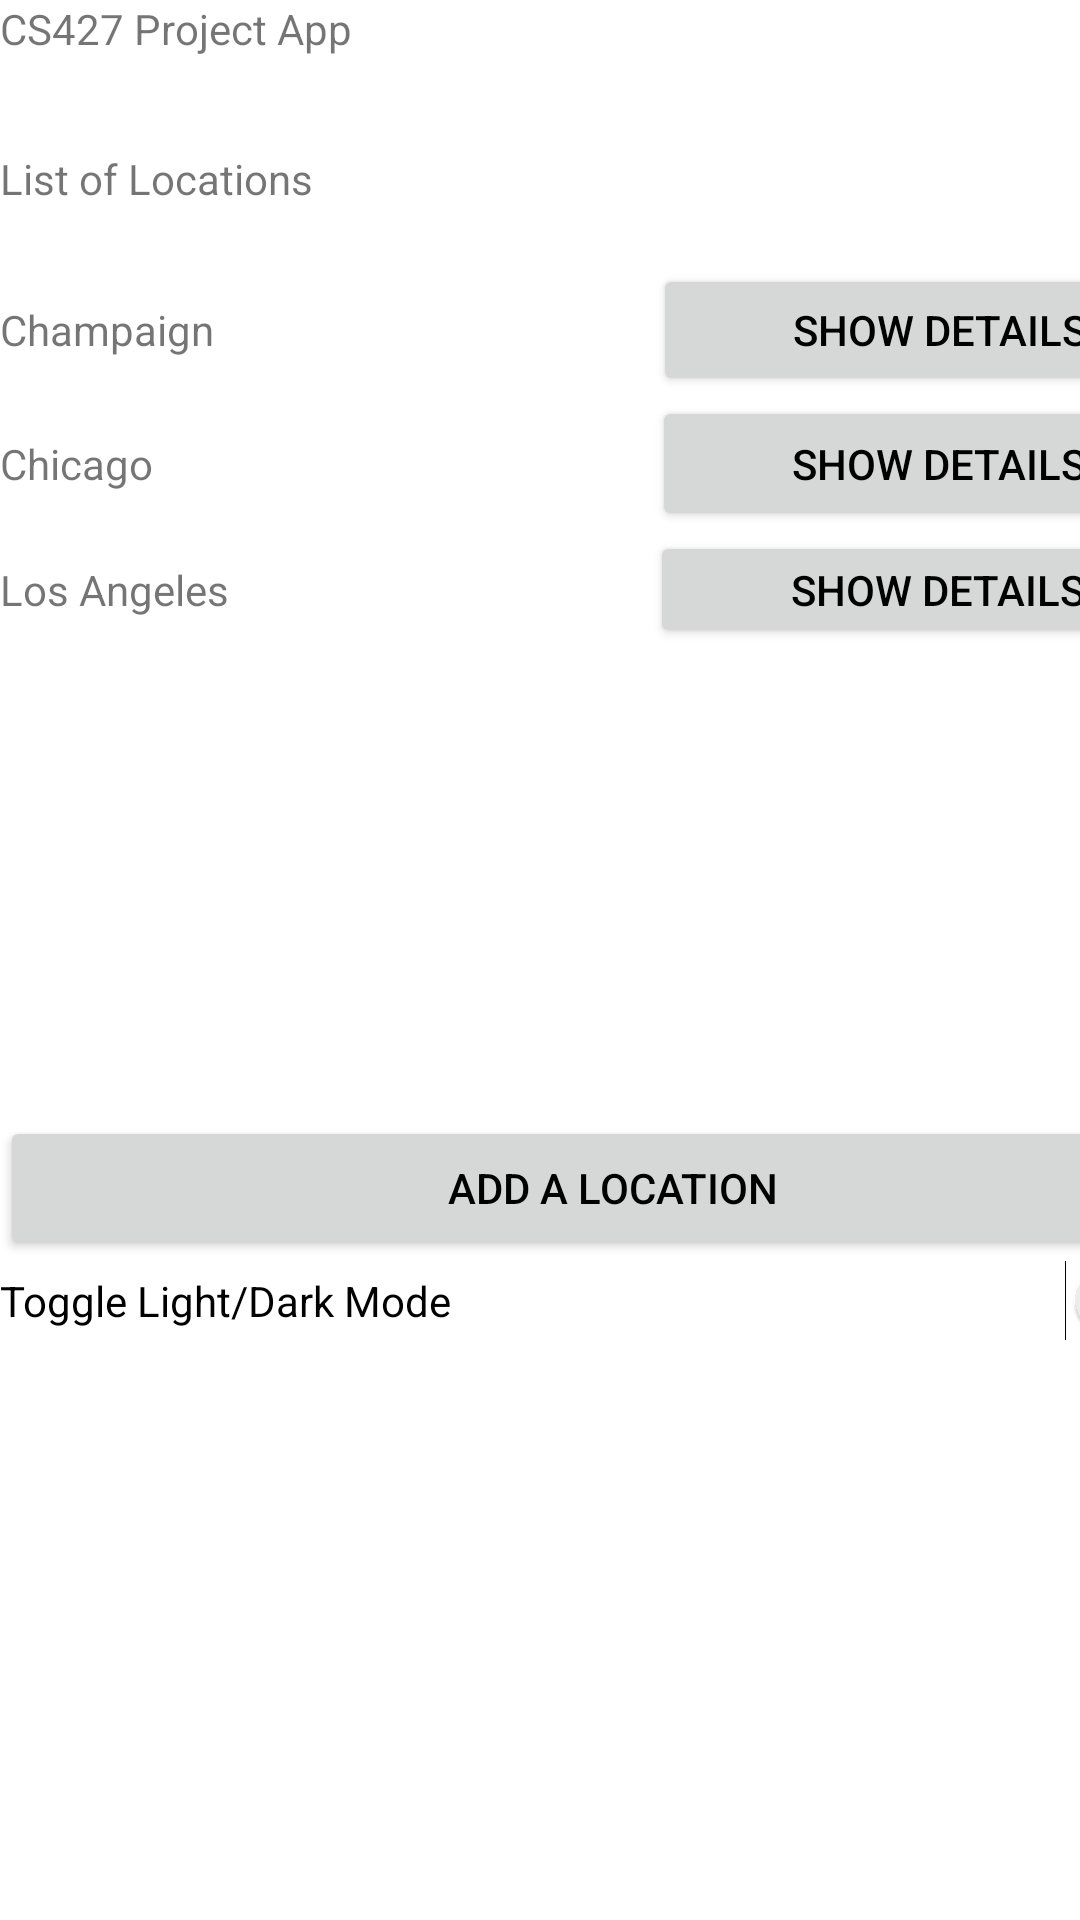

This screen was rendered from an Android layout file. Write that file and the resources it references.
<!-- AndroidManifest.xml: application theme Theme.MyFirstApp -->
<!-- res/layout/activity_main.xml -->
<?xml version="1.0" encoding="utf-8"?>
<androidx.constraintlayout.widget.ConstraintLayout xmlns:android="http://schemas.android.com/apk/res/android"
    xmlns:app="http://schemas.android.com/apk/res-auto"
    xmlns:tools="http://schemas.android.com/tools"
    android:layout_width="match_parent"
    android:layout_height="match_parent"
    tools:context=".MainActivity">

    <LinearLayout
        android:layout_width="409dp"
        android:layout_height="729dp"
        android:orientation="vertical"
        tools:layout_editor_absoluteX="1dp"
        tools:layout_editor_absoluteY="1dp">

        <TextView
            android:id="@+id/textView3"
            android:layout_width="match_parent"
            android:layout_height="50dp"
            android:text="CS427 Project App" />

        <TextView
            android:id="@+id/textView4"
            android:layout_width="match_parent"
            android:layout_height="wrap_content"
            android:text="List of Locations" />

        <TextView
            android:id="@+id/textView5"
            android:layout_width="match_parent"
            android:layout_height="wrap_content" />

        <LinearLayout
            android:layout_width="match_parent"
            android:layout_height="44dp"
            android:orientation="horizontal">

            <TextView
                android:id="@+id/textView10"
                android:layout_width="wrap_content"
                android:layout_height="wrap_content"
                android:layout_weight="1"
                android:text="Champaign" />

            <Button
                android:id="@+id/buttonChampaign"
                android:layout_width="45dp"
                android:layout_height="wrap_content"
                android:layout_weight="1"
                android:text="Show Details" />
        </LinearLayout>

        <LinearLayout
            android:layout_width="match_parent"
            android:layout_height="45dp"
            android:orientation="horizontal">

            <TextView
                android:id="@+id/textView12"
                android:layout_width="wrap_content"
                android:layout_height="wrap_content"
                android:layout_weight="1"
                android:text="Chicago" />

            <Button
                android:id="@+id/buttonChicago"
                android:layout_width="25dp"
                android:layout_height="wrap_content"
                android:layout_weight="1"
                android:text="Show Details" />
        </LinearLayout>

        <LinearLayout
            android:layout_width="match_parent"
            android:layout_height="39dp"
            android:orientation="horizontal">

            <TextView
                android:id="@+id/textView13"
                android:layout_width="wrap_content"
                android:layout_height="wrap_content"
                android:layout_weight="1"
                android:text="Los Angeles" />

            <Button
                android:id="@+id/buttonLA"
                android:layout_width="52dp"
                android:layout_height="wrap_content"
                android:layout_weight="1"
                android:text="Show Details" />
        </LinearLayout>

        <TextView
            android:id="@+id/textView14"
            android:layout_width="match_parent"
            android:layout_height="156dp" />

        <Button
            android:id="@+id/buttonAddLocation"
            android:layout_width="match_parent"
            android:layout_height="wrap_content"
            android:text="Add a location" />

        <Switch
            android:id="@+id/switch1"
            android:layout_width="match_parent"
            android:layout_height="wrap_content"
            android:text="Toggle Light/Dark Mode" />

    </LinearLayout>
</androidx.constraintlayout.widget.ConstraintLayout>
<!-- resources referenced by this layout -->
<resources>
  <style name="Theme.MyFirstApp" parent="Theme.MaterialComponents.DayNight.DarkActionBar">
          
          <item name="colorPrimary">@color/purple_500</item>
          <item name="colorPrimaryVariant">@color/purple_700</item>
          <item name="colorOnPrimary">@color/white</item>
          
          <item name="colorSecondary">@color/teal_200</item>
          <item name="colorSecondaryVariant">@color/teal_700</item>
          <item name="colorOnSecondary">@color/black</item>
          
          <item name="android:statusBarColor" tools:targetApi="l">?attr/colorPrimaryVariant</item>
          
          <item name="android:textColorPrimary">@color/black</item>
  
      </style>
  <!-- not gathered from this repository: default colours our renderer supplied (Android Studio template values) -->
  <color name="purple_500">#FF6200EE</color>
  <color name="purple_700">#FF3700B3</color>
  <color name="teal_200">#FF03DAC5</color>
  <color name="teal_700">#FF018786</color>
  <color name="black">#FF000000</color>
  <color name="white">#FFFFFFFF</color>
</resources>
